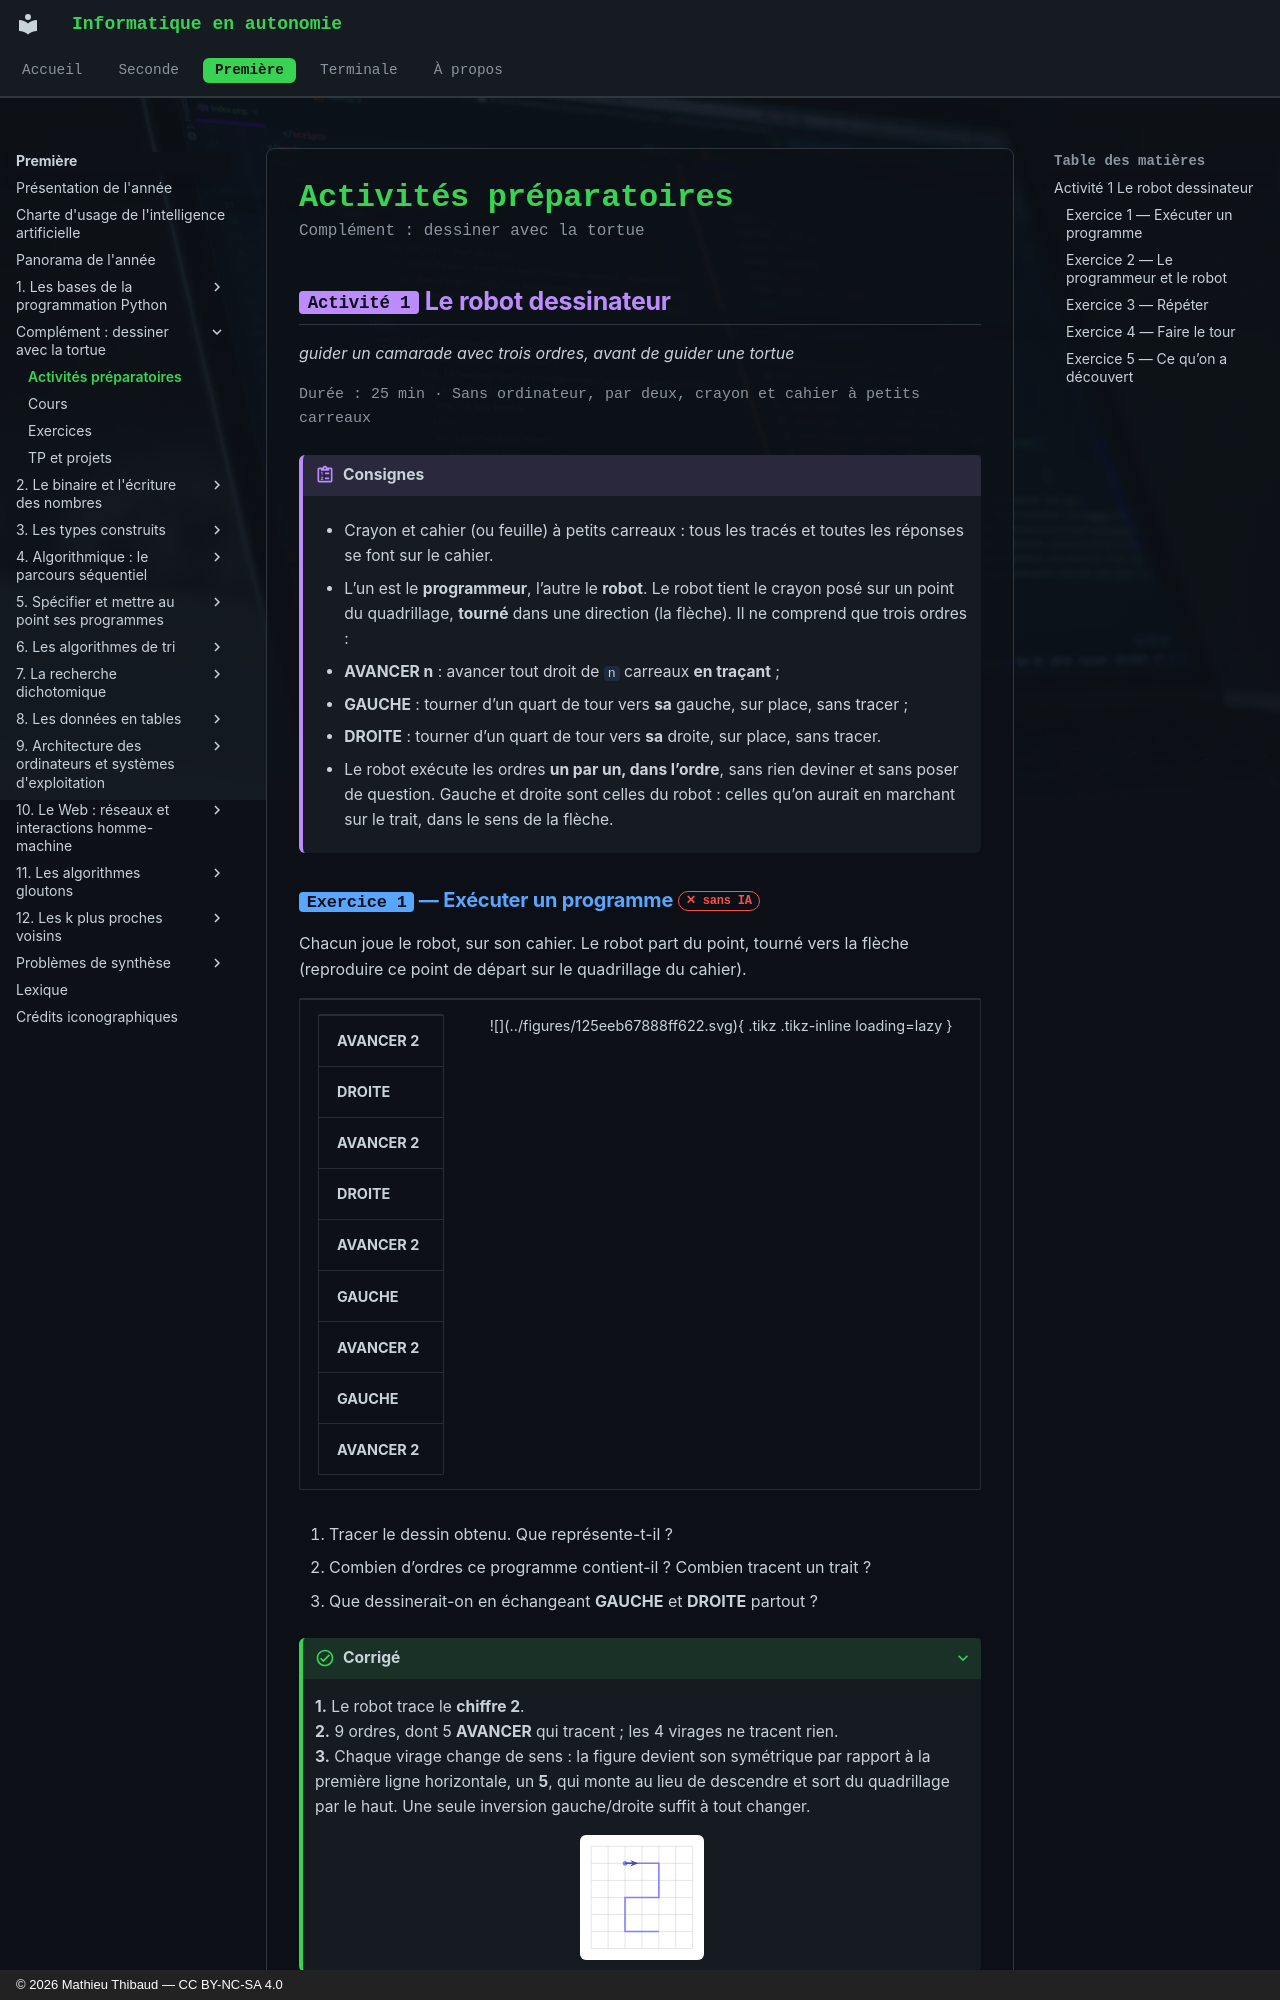

repository: MathThibaud/informatique-en-autonomie · page: premiere/dessiner-avec-la-tortue/activites/index.html · generator: mkdocs · copyright: © 2026 Mathieu Thibaud — CC BY-NC-SA 4.0

# Activités préparatoires

<p class="sous-titre">Complément : dessiner avec la tortue</p>

## <span class="etiquette">Activité 1</span> Le robot dessinateur

*guider un camarade avec trois ordres, avant de guider une tortue*

<p class="infos-activite">Durée : 25 min · Sans ordinateur, par deux, crayon et cahier à petits carreaux</p>

!!! consignes "Consignes"

    - Crayon et cahier (ou feuille) à petits carreaux : tous les tracés et toutes les réponses se font sur le cahier.

    - L’un est le **programmeur**, l’autre le **robot**. Le robot tient le crayon posé sur un point du quadrillage, **tourné** dans une direction (la flèche). Il ne comprend que trois ordres :

      - **AVANCER n** : avancer tout droit de `n` carreaux **en traçant** ;

      - **GAUCHE** : tourner d’un quart de tour vers **sa** gauche, sur place, sans tracer ;

      - **DROITE** : tourner d’un quart de tour vers **sa** droite, sur place, sans tracer.

    - Le robot exécute les ordres **un par un, dans l’ordre**, sans rien deviner et sans poser de question. Gauche et droite sont celles du robot : celles qu’on aurait en marchant sur le trait, dans le sens de la flèche.

### <span class="exo-num">Exercice 1</span> — Exécuter un programme <span class="ia ia-rouge" title="Sans IA : le but est l'automatisme lui-même"></span> { #ex-dessiner-avec-la-tortue-act-1-1 }

Chacun joue le robot, sur son cahier. Le robot part du point, tourné vers la flèche (reproduire ce point de départ sur le quadrillage du cahier).

<table>
<tbody>
<tr>
<td style="text-align: left;"><table>
<tbody>
<tr>
<td style="text-align: left;"><span><strong>AVANCER 2</strong></span></td>
</tr>
<tr>
<td style="text-align: left;"><span><strong>DROITE</strong></span></td>
</tr>
<tr>
<td style="text-align: left;"><span><strong>AVANCER 2</strong></span></td>
</tr>
<tr>
<td style="text-align: left;"><span><strong>DROITE</strong></span></td>
</tr>
<tr>
<td style="text-align: left;"><span><strong>AVANCER 2</strong></span></td>
</tr>
<tr>
<td style="text-align: left;"><span><strong>GAUCHE</strong></span></td>
</tr>
<tr>
<td style="text-align: left;"><span><strong>AVANCER 2</strong></span></td>
</tr>
<tr>
<td style="text-align: left;"><span><strong>GAUCHE</strong></span></td>
</tr>
<tr>
<td style="text-align: left;"><span><strong>AVANCER 2</strong></span></td>
</tr>
</tbody>
</table></td>
<td style="text-align: center;">![](../figures/125eeb67888ff622.svg){ .tikz .tikz-inline loading=lazy }</td>
</tr>
</tbody>
</table>

1.  Tracer le dessin obtenu. Que représente-t-il ?

2.  Combien d’ordres ce programme contient-il ? Combien tracent un trait ?

3.  Que dessinerait-on en échangeant **GAUCHE** et **DROITE** partout ?

??? corrige "Corrigé"

    **1.** Le robot trace le **chiffre 2**.  
    **2.** 9 ordres, dont 5 **AVANCER** qui tracent ; les 4 virages ne tracent rien.  
    **3.** Chaque virage change de sens : la figure devient son symétrique par rapport à la première ligne horizontale, un **5**, qui monte au lieu de descendre et sort du quadrillage par le haut. Une seule inversion gauche/droite suffit à tout changer.

    ![](../figures/f157036eb5502d1e.svg){ .tikz loading=lazy }
